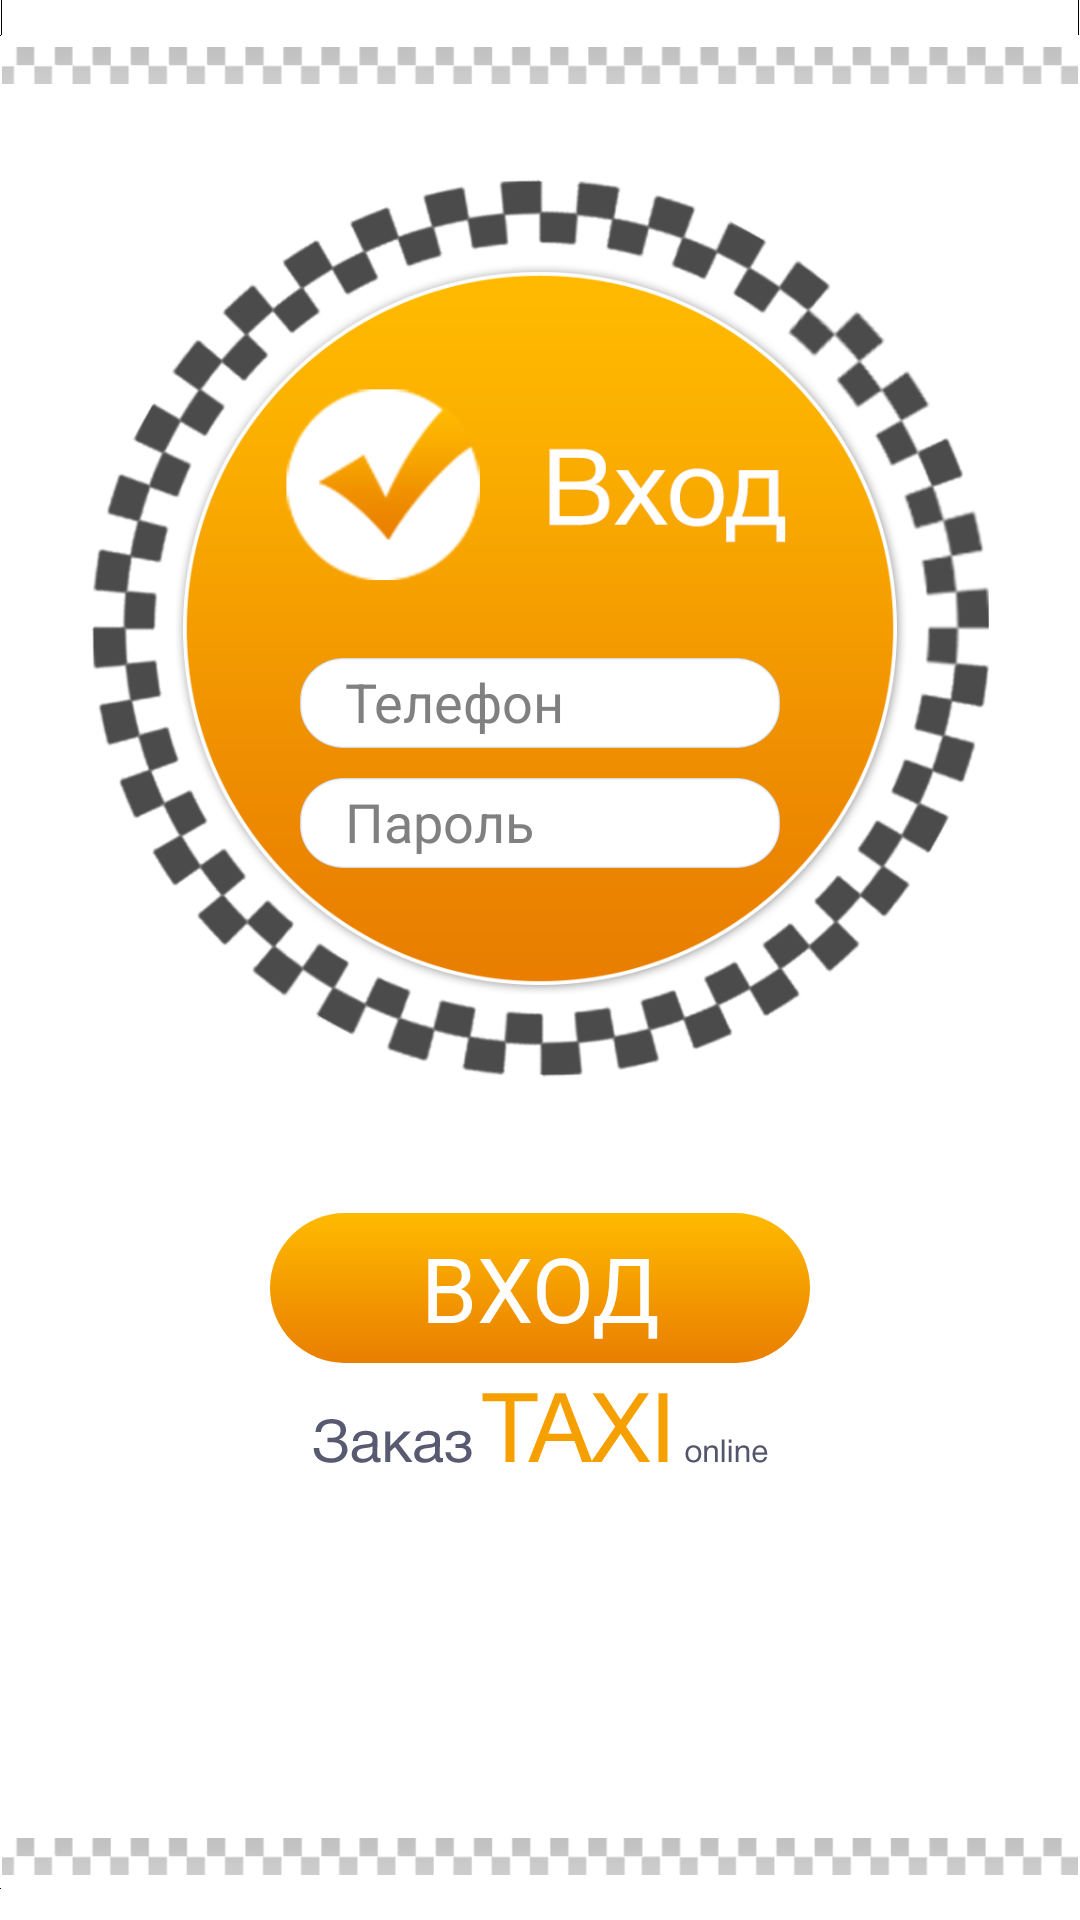

Reconstruct the res/layout file that produces this screen, plus the resources it refers to.
<!-- AndroidManifest.xml: application theme AppTheme -->
<!-- res/layout/enter_layout.xml -->
<?xml version="1.0" encoding="utf-8"?>

<RelativeLayout 
    android:id="@+id/EnterLay"
   	xmlns:android="http://schemas.android.com/apk/res/android"
   	android:layout_height="match_parent"
   	android:layout_width="match_parent"
	android:background="@drawable/background"
    android:isScrollContainer="false"
    

    >


    
    <ImageView 
        android:id="@+id/LayEnter_img_circle"
        android:layout_centerHorizontal="true"
        android:src="@drawable/circle"
        android:layout_marginTop="30dp"
        android:layout_width="300dp"
        android:layout_height="300dp"
        android:contentDescription="@string/description"
        />
    <EditText 
        android:id="@+id/LayEnter_txt_number"
       	android:inputType="phone"
       	android:layout_centerHorizontal="true"
       	android:layout_height="30dp"
       	android:layout_width="160dp"
       	android:layout_marginTop="160dp"
       	android:layout_alignTop="@+id/LayEnter_img_circle"
       	android:background="@drawable/text_input"
       	android:hint="@string/ed_txt_name"
       	
        />
      <EditText 
        android:id="@+id/LayEnter_txt_pass"
       	android:inputType="number"
       	android:layout_height="30dp"
       	android:layout_width="160dp"
       	android:layout_marginTop="10dp"
       	android:layout_below="@+id/LayEnter_txt_number"
       	android:layout_alignLeft="@+id/LayEnter_txt_number"
       	android:background="@drawable/text_input"
       	android:hint="@string/ed_txt_pass"
        />
      
      <Button
          android:id="@+id/LayEnter_btn_login"
          android:layout_width="180dp"
          android:layout_height="50dp"
          android:layout_below="@+id/LayEnter_img_circle"
          android:layout_centerHorizontal="true"
          android:layout_marginTop="45dp"
          android:background="@drawable/button_shape_1"
          android:text="@string/lay_ent_btn_enter"
          android:textSize="30sp" 
          style="@style/OrangeButton"
          android:onClick="ent_buttonClick"/>
      
      <ImageView 
           android:id="@+id/LayEnter_img_text_bottom"          
           android:layout_below="@+id/LayEnter_btn_login"
           android:layout_marginTop="10dp"
           android:layout_centerHorizontal="true"
           android:src="@drawable/enter_text_bottom"
           android:layout_height="wrap_content"
           android:layout_width="180dp"
           android:contentDescription="@string/description"
           
          />

  
</RelativeLayout>
<!-- resources referenced by this layout -->
<resources>
  <!-- drawable button_shape_1 (drawable) -->
  <?xml version="1.0" encoding="utf-8"?>
  
  <shape xmlns:android="http://schemas.android.com/apk/res/android" 
       android:shape="rectangle">
      
      <gradient
          android:angle="90"
          android:endColor="#ffba00"
          android:startColor="#e97e00" />
      
  <corners android:radius="100dp" />
  
  </shape>
  <!-- drawable circle: png bitmap (drawable-xxhdpi, 175169 bytes) -->
  <!-- drawable enter_text_bottom: png bitmap (drawable-xxhdpi, 6013 bytes) -->
  <string name="description" />
  <string name="ed_txt_name">Телефон</string>
  <string name="ed_txt_pass">Пароль</string>
  <string name="lay_ent_btn_enter">ВХОД</string>
  <style name="OrangeButton">
          <item name="android:textColor">#ffffff</item>
      </style>
  <style name="AppTheme" parent="AppBaseTheme">
          
          
       
      </style>
  <style name="AppBaseTheme" parent="android:Theme.Light">
          
          <item name="android:windowNoTitle">true</item>
      </style>
</resources>
